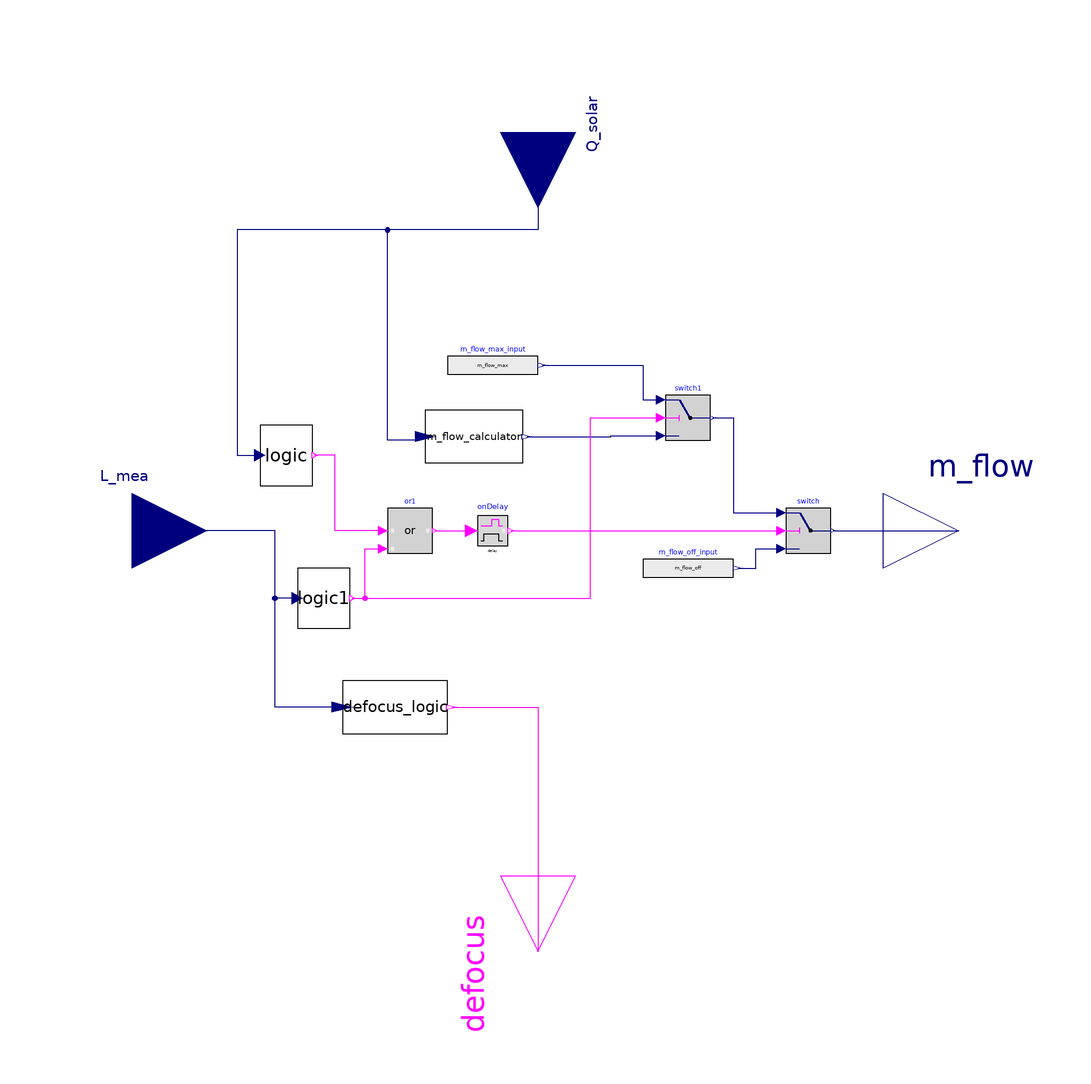

The Modelica model whose source follows is shown above as a component diagram (icons at their Placement, wires along their Line points).

model HotPumpControl5
  extends Icons.Control;
  parameter SI.HeatFlowRate Q_max = 294.118e6;
  parameter SI.HeatFlowRate Q_min = 294.118e6*0.5;
  parameter SI.MassFlowRate m_flow_max=682.544 "Constant mass flow rate on";
  parameter SI.MassFlowRate m_flow_off=0 "Constant mass flow rate off";

  parameter Real L_on=10 "Level of start discharge";
  parameter Real L_off=10 "Level of stop discharge";
  parameter Real L_df_on=99 "Level of start defocus";
  parameter Real L_df_off=96 "Level of stop defocus";

  parameter SI.Time delay=from_hour(0.5) "Start-up delay time";

  Modelica.Blocks.Logical.Switch switch
    annotation (Placement(transformation(extent={{66,-6},{78,6}})));
  Modelica.Blocks.Sources.RealExpression m_flow_off_input(y=m_flow_off)
    annotation (Placement(transformation(extent={{28,-16},{52,-4}})));
  Modelica.Blocks.Interfaces.RealInput L_mea
    annotation (Placement(transformation(extent={{-128,-20},{-88,20}})));
  Modelica.Blocks.Interfaces.RealOutput m_flow
    annotation (Placement(transformation(extent={{92,-20},{132,20}})));
  Level2Logic defocus_logic(
    y(start=false),
    level_max=L_df_on,
    level_min=L_df_off)
    annotation (Placement(transformation(extent={{-52,-54},{-24,-40}})));
  Modelica.Blocks.Interfaces.BooleanOutput defocus annotation (Placement(
        transformation(
        extent={{20,-20},{-20,20}},
        rotation=90,
        origin={0,-112})));
  Modelica.Blocks.MathBoolean.OnDelay onDelay(delayTime=delay)
    annotation (Placement(transformation(extent={{-16,-4},{-8,4}})));
  Modelica.Blocks.Interfaces.RealInput Q_solar annotation (Placement(
        transformation(
        extent={{-20,-20},{20,20}},
        rotation=-90,
        origin={0,106})));
  M_flow_calculator m_flow_calculator(
    Q_max=Q_max,
    Q_min=Q_min,
    m_flow_max=m_flow_max)
    annotation (Placement(transformation(extent={{-30,18},{-4,32}})));
  Level2Logic logic(level_max=Q_max, level_min=Q_min)
    annotation (Placement(transformation(extent={{-74,12},{-60,28}})));
  Modelica.Blocks.Logical.Or or1
    annotation (Placement(transformation(extent={{-40,-6},{-28,6}})));
  Modelica.Blocks.Logical.Switch switch1
    annotation (Placement(transformation(extent={{34,24},{46,36}})));
  Modelica.Blocks.Sources.RealExpression m_flow_max_input(y=m_flow_max)
    annotation (Placement(transformation(extent={{-24,38},{0,50}})));
  Level2Logic logic1(              level_min=L_off, level_max=L_on)
    annotation (Placement(transformation(extent={{-64,-26},{-50,-10}})));
equation
  connect(m_flow_off_input.y, switch.u3) annotation (Line(points={{53.2,-10},{58,
          -10},{58,-4.8},{64.8,-4.8}},
                           color={0,0,127}));
  connect(switch.y, m_flow) annotation (Line(points={{78.6,0},{78.6,0},{112,0}},
                       color={0,0,127}));
  connect(defocus_logic.level_ref, L_mea) annotation (Line(points={{-52,-47},{
          -70,-47},{-70,0},{-108,0}},
                                  color={0,0,127}));
  connect(defocus_logic.y, defocus) annotation (Line(points={{-22.88,-47},{
          -22.88,-47},{0,-47},{0,-112}},
                             color={255,0,255}));
  connect(onDelay.y, switch.u2)
    annotation (Line(points={{-7.2,0},{-7.2,0},{64.8,0}},
                                                      color={255,0,255}));
  connect(Q_solar,logic. level_ref) annotation (Line(points={{0,106},{0,106},{0,
          80},{-80,80},{-80,20},{-74,20}},        color={0,0,127}));
  connect(m_flow_calculator.Q_solar,logic. level_ref) annotation (Line(points={{-30,25},
          {-32,25},{-32,24},{-40,24},{-40,80},{-80,80},{-80,20},{-74,20}},
                color={0,0,127}));
  connect(or1.u1,logic. y) annotation (Line(points={{-41.2,0},{-54,0},{-54,20},
          {-59.44,20}}, color={255,0,255}));
  connect(or1.y, onDelay.u) annotation (Line(points={{-27.4,0},{-17.6,0}},
               color={255,0,255}));
  connect(m_flow_calculator.m_flow, switch1.u3) annotation (Line(points={{-2.96,
          25},{19.52,25},{19.52,25.2},{32.8,25.2}}, color={0,0,127}));
  connect(m_flow_max_input.y, switch1.u1) annotation (Line(points={{1.2,44},{14,
          44},{28,44},{28,34.8},{32.8,34.8}}, color={0,0,127}));
  connect(switch1.y, switch.u1) annotation (Line(points={{46.6,30},{52,30},{52,
          8},{52,4.8},{64.8,4.8}}, color={0,0,127}));
  connect(logic1.level_ref, L_mea) annotation (Line(points={{-64,-18},{-70,-18},
          {-70,0},{-108,0}}, color={0,0,127}));
  connect(logic1.y, or1.u2) annotation (Line(points={{-49.44,-18},{-46,-18},{-46,
          -4.8},{-41.2,-4.8}}, color={255,0,255}));
  connect(logic1.y, switch1.u2) annotation (Line(points={{-49.44,-18},{14,-18},
          {14,30},{32.8,30}}, color={255,0,255}));
end HotPumpControl5;